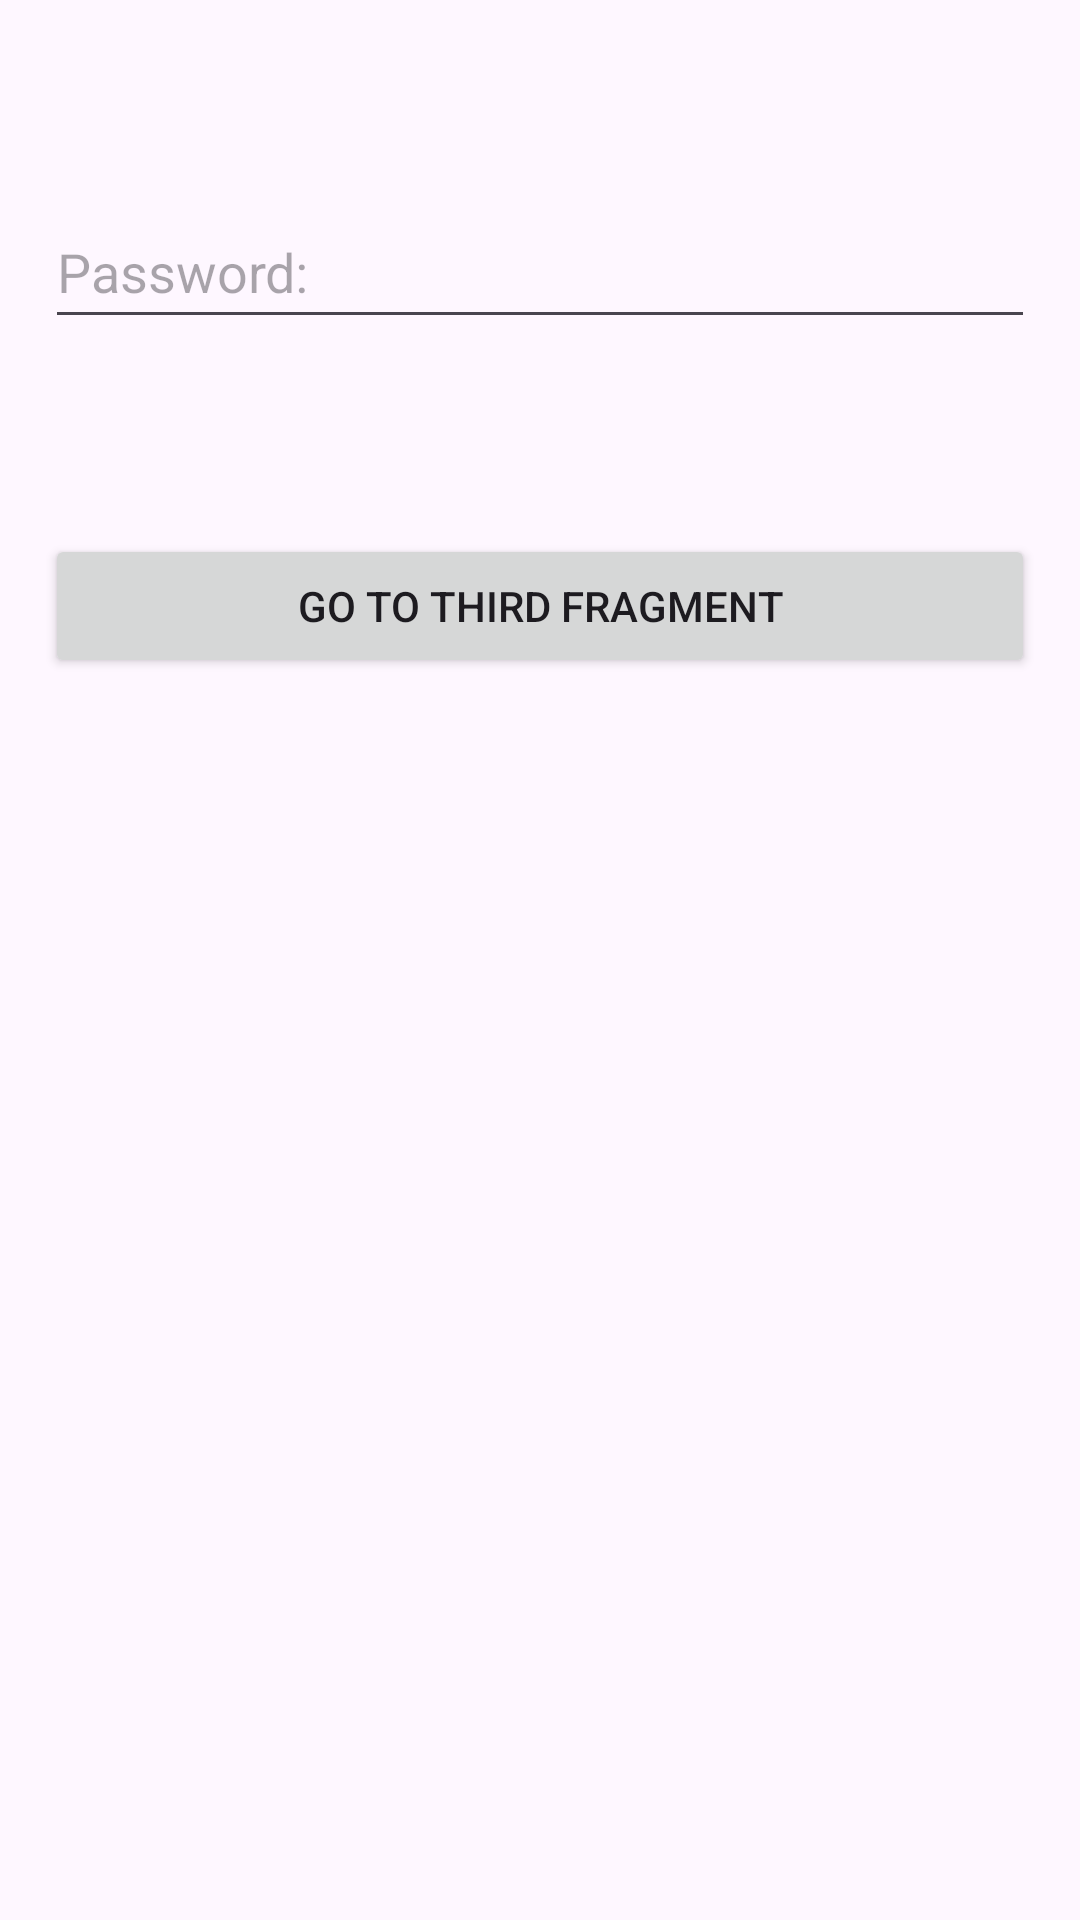

The Android layout XML behind this screen, and the referenced resources:
<!-- AndroidManifest.xml: application theme Theme.Kotlin_practice1 -->
<!-- res/layout/fragment_2.xml -->
<?xml version="1.0" encoding="utf-8"?>
<FrameLayout xmlns:android="http://schemas.android.com/apk/res/android"
    xmlns:app="http://schemas.android.com/apk/res-auto"
    xmlns:tools="http://schemas.android.com/tools"
    android:layout_width="match_parent"
    android:layout_height="match_parent"
    tools:context=".Fragment2">

    <androidx.constraintlayout.widget.ConstraintLayout
        android:layout_width="match_parent"
        android:layout_height="241dp">

        <Button
            android:id="@+id/button3"
            android:layout_width="0dp"
            android:layout_height="wrap_content"
            android:layout_marginStart="15dp"
            android:layout_marginEnd="15dp"
            android:layout_marginBottom="15dp"
            android:text="go to third fragment"
            app:layout_constraintBottom_toBottomOf="parent"
            app:layout_constraintEnd_toEndOf="parent"
            app:layout_constraintStart_toStartOf="parent" />

        <EditText
            android:id="@+id/editTextTextPassword"
            android:layout_width="0dp"
            android:layout_height="wrap_content"
            android:layout_marginStart="15dp"
            android:layout_marginEnd="15dp"
            android:ems="10"
            android:hint="Password:"
            android:inputType="textPassword"
            android:minHeight="48dp"
            app:layout_constraintBottom_toTopOf="@+id/button3"
            app:layout_constraintEnd_toEndOf="parent"
            app:layout_constraintStart_toStartOf="parent"
            app:layout_constraintTop_toTopOf="parent" />
    </androidx.constraintlayout.widget.ConstraintLayout>
</FrameLayout>
<!-- resources referenced by this layout -->
<resources>
  <style name="Theme.Kotlin_practice1" parent="Base.Theme.Kotlin_practice1" />
  <style name="Base.Theme.Kotlin_practice1" parent="Theme.Material3.DayNight.NoActionBar">
          
          
      </style>
</resources>
